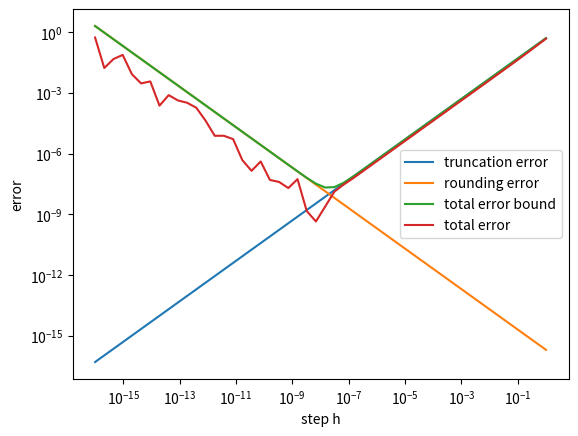

Write Python code to recreate this figure.
import numpy as np
import matplotlib.pyplot as plt
import time


def question1():
    M = 1
    epsilon = 1e-16
    h = np.logspace(-16, 0, base=10)
    truncate_err = M * h / 2
    rounding_err = 2 * epsilon / h
    total_err_bound = truncate_err + rounding_err
    true_val = np.cos(1)
    # np default float type is float 64
    approx_val = (np.sin(1 + h) - np.sin(1)) / h
    absolute_error = np.abs(true_val - approx_val)
    plt.plot(h, truncate_err, label='truncation error')
    plt.plot(h, rounding_err, label='rounding error')
    plt.plot(h, total_err_bound, label='total error bound')
    plt.plot(h, absolute_error, label='total error')
    plt.xscale('log', base=10)
    plt.yscale('log', base=10)
    plt.xlabel('step h')
    plt.ylabel('error')
    plt.legend()
    plt.show()


def question3():
    single_sum = np.float32(0)
    n = 1
    while True:
        prev_sum = single_sum
        single_sum += np.float32(1 / n)
        if prev_sum == single_sum:
            break
        n += 1
    print("(1)", n)
    double_sum = np.float64(0)
    for i in range(1, n + 1):
        double_sum += 1 / i
    print("(2)", np.abs(double_sum - single_sum))
    start_time = time.process_time()
    double_sum = np.float64(0)
    measure_n = int(1e8)
    for n in range(1, measure_n + 1):
        double_sum += 1 / n
    elapsed_time = time.process_time() - start_time
    print("(3)", elapsed_time * 5.9 * 1e14 / measure_n)


if __name__ == '__main__':
    question1()
    question3()
